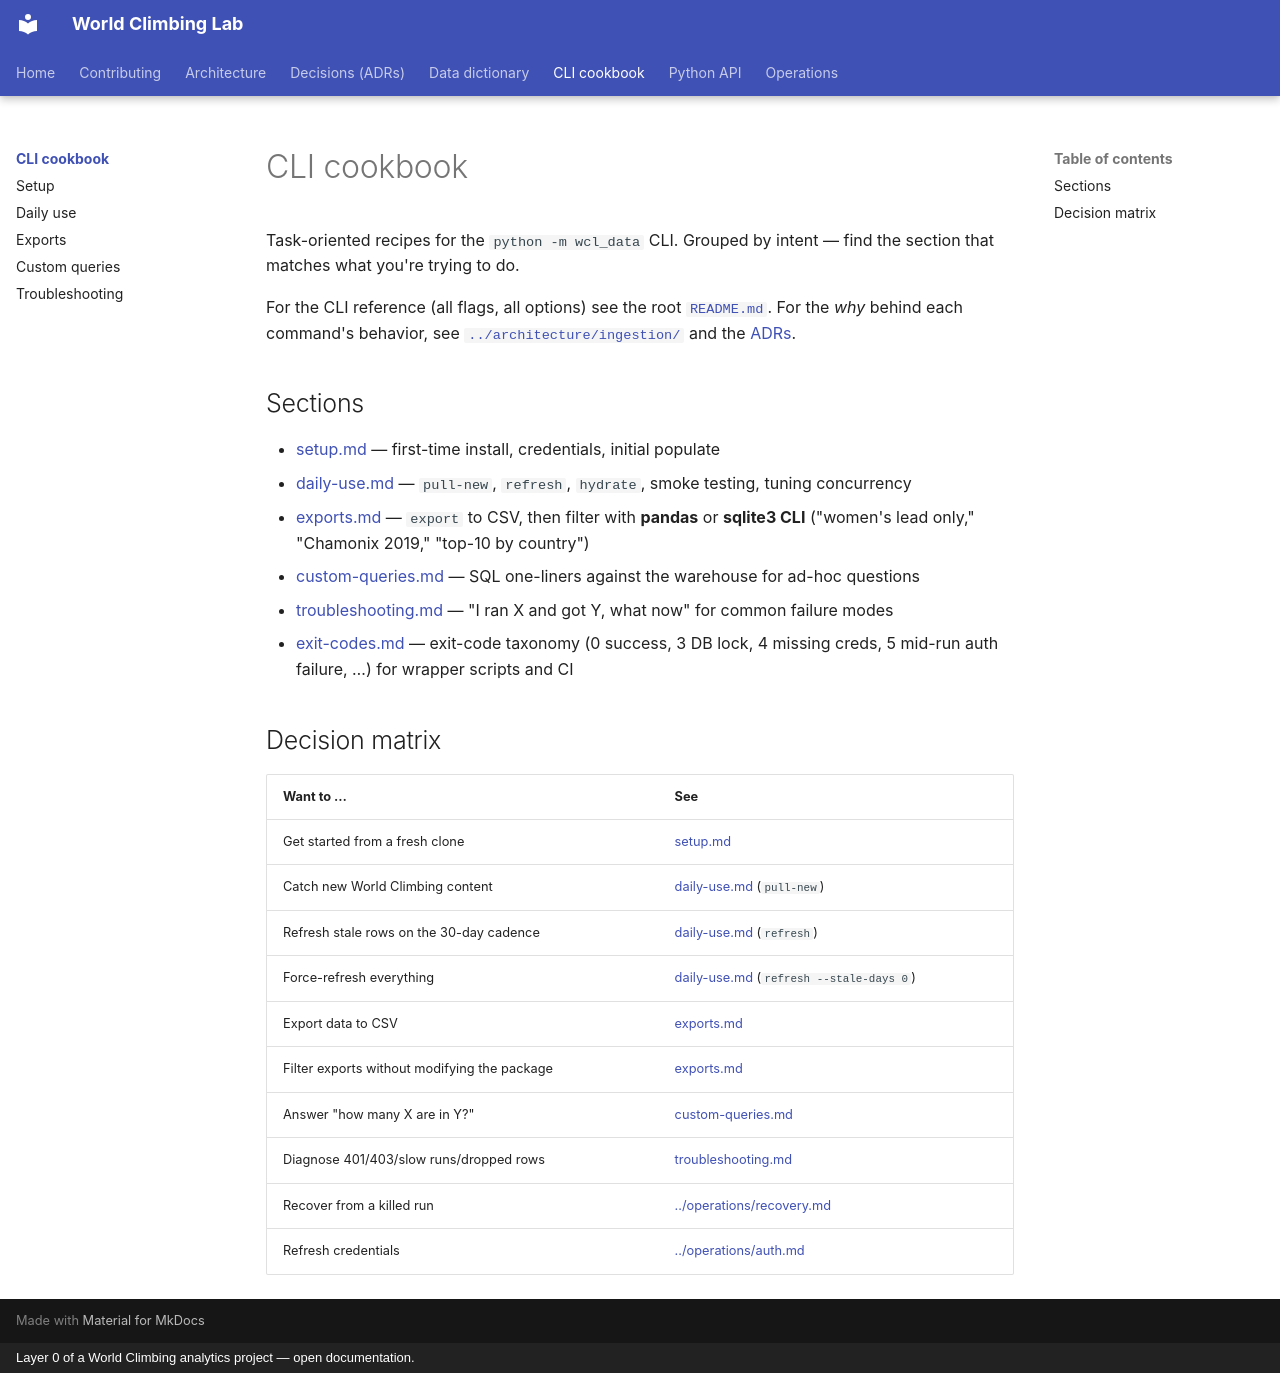

repository: SupaGuta/world-climbing-lab · page: cli-cookbook/index.html · generator: mkdocs · copyright: Layer 0 of a World Climbing analytics project — open documentation.

# CLI cookbook

Task-oriented recipes for the `python -m wcl_data` CLI. Grouped by intent —
find the section that matches what you're trying to do.

For the CLI reference (all flags, all options) see the root
[`README.md`](https://github.com/SupaGuta/world-climbing-lab/blob/main/README.md). For the *why* behind each command's
behavior, see [`../architecture/ingestion/`](../architecture/ingestion/overview.md) and the
[ADRs](../decisions/README.md).

## Sections

- [setup.md](setup.md) — first-time install, credentials, initial populate
- [daily-use.md](daily-use.md) — `pull-new`, `refresh`, `hydrate`, smoke
  testing, tuning concurrency
- [exports.md](exports.md) — `export` to CSV, then filter with **pandas** or
  **sqlite3 CLI** ("women's lead only," "Chamonix 2019," "top-10 by country")
- [custom-queries.md](custom-queries.md) — SQL one-liners against the
  warehouse for ad-hoc questions
- [troubleshooting.md](troubleshooting.md) — "I ran X and got Y, what now"
  for common failure modes
- [exit-codes.md](exit-codes.md) — exit-code taxonomy (0 success, 3 DB lock,
  4 missing creds, 5 mid-run auth failure, …) for wrapper scripts and CI

## Decision matrix

| Want to … | See |
|-----------|-----|
| Get started from a fresh clone | [setup.md](setup.md) |
| Catch new World Climbing content | [daily-use.md](daily-use.md) (`pull-new`) |
| Refresh stale rows on the 30-day cadence | [daily-use.md](daily-use.md) (`refresh`) |
| Force-refresh everything | [daily-use.md](daily-use.md) (`refresh --stale-days 0`) |
| Export data to CSV | [exports.md](exports.md) |
| Filter exports without modifying the package | [exports.md](exports.md) |
| Answer "how many X are in Y?" | [custom-queries.md](custom-queries.md) |
| Diagnose 401/403/slow runs/dropped rows | [troubleshooting.md](troubleshooting.md) |
| Recover from a killed run | [../operations/recovery.md](../operations/recovery.md) |
| Refresh credentials | [../operations/auth.md](../operations/auth.md) |
